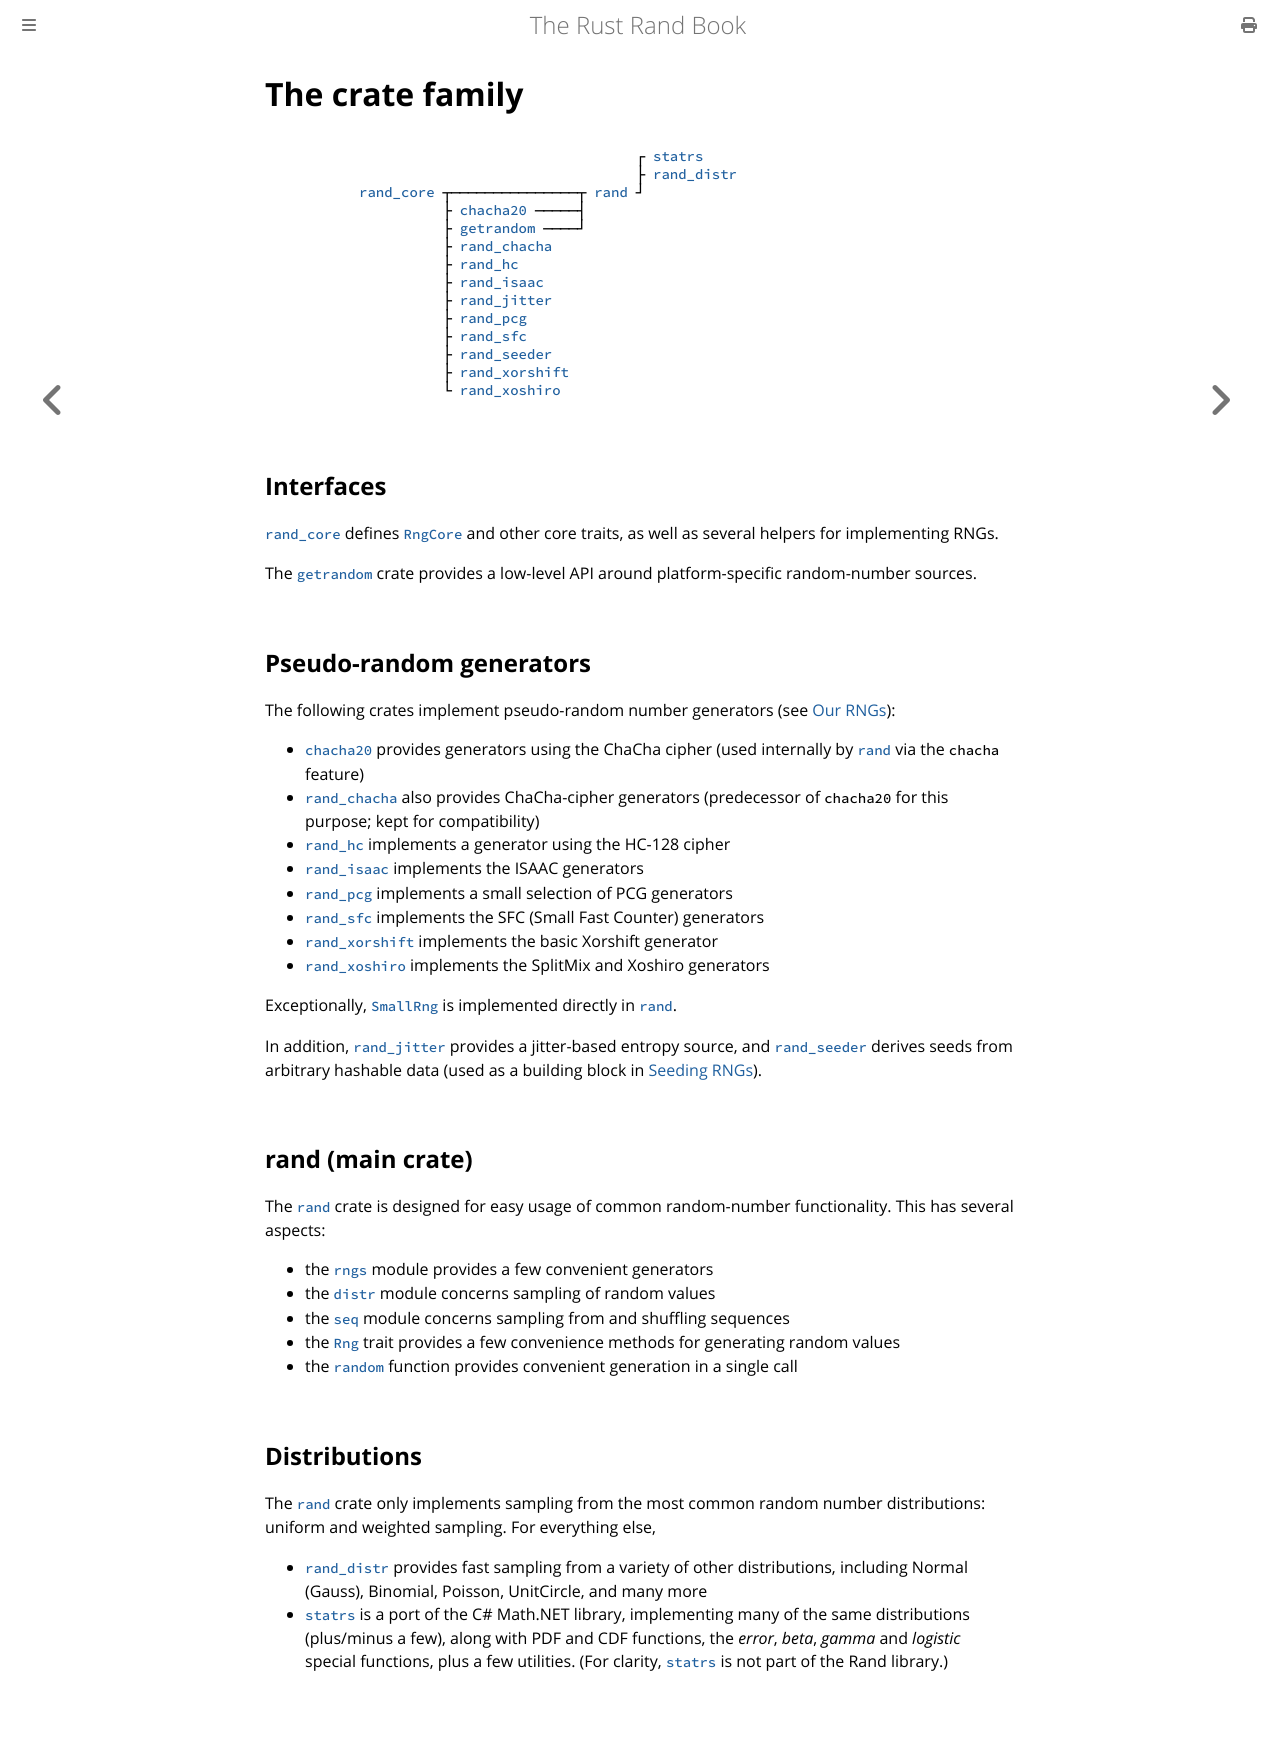

repository: rust-random/book · page: crates.html · generator: mdbook

# The crate family

<pre><code class="language-plain">                                           ┌ <a href="https://docs.rs/statrs/">statrs</a>
                                           ├ <a href="https://docs.rs/rand_distr/">rand_distr</a>
          <a href="https://docs.rs/rand_core/">rand_core</a> ┬───────────────┬ <a href="https://docs.rs/rand/">rand</a> ┘
                    ├ <a href="https://docs.rs/chacha20/">chacha20</a> ─────┤
                    ├ <a href="https://docs.rs/getrandom/">getrandom</a> ────┘
                    ├ <a href="https://docs.rs/rand_chacha/">rand_chacha</a>
                    ├ <a href="https://docs.rs/rand_hc/">rand_hc</a>
                    ├ <a href="https://docs.rs/rand_isaac/">rand_isaac</a>
                    ├ <a href="https://docs.rs/rand_jitter/">rand_jitter</a>
                    ├ <a href="https://docs.rs/rand_pcg/">rand_pcg</a>
                    ├ <a href="https://docs.rs/rand_sfc/">rand_sfc</a>
                    ├ <a href="https://docs.rs/rand_seeder/">rand_seeder</a>
                    ├ <a href="https://docs.rs/rand_xorshift/">rand_xorshift</a>
                    └ <a href="https://docs.rs/rand_xoshiro/">rand_xoshiro</a>
</code></pre>

## Interfaces

[`rand_core`] defines [`RngCore`] and other core traits, as well as several helpers for implementing RNGs.

The [`getrandom`] crate provides a low-level API around platform-specific
random-number sources.

## Pseudo-random generators

The following crates implement pseudo-random number generators
(see [Our RNGs](guide-rngs.md)):

-   [`chacha20`] provides generators using the ChaCha cipher
    (used internally by [`rand`] via the `chacha` feature)
-   [`rand_chacha`] also provides ChaCha-cipher generators
    (predecessor of `chacha20` for this purpose; kept for compatibility)
-   [`rand_hc`] implements a generator using the HC-128 cipher
-   [`rand_isaac`] implements the ISAAC generators
-   [`rand_pcg`] implements a small selection of PCG generators
-   [`rand_sfc`] implements the SFC (Small Fast Counter) generators
-   [`rand_xorshift`] implements the basic Xorshift generator
-   [`rand_xoshiro`] implements the SplitMix and Xoshiro generators

Exceptionally, [`SmallRng`] is implemented directly in [`rand`].

In addition, [`rand_jitter`] provides a jitter-based entropy source, and
[`rand_seeder`] derives seeds from arbitrary hashable data (used as a building
block in [Seeding RNGs](guide-seeding.md)).

## rand (main crate)

The [`rand`] crate is designed for easy usage of common random-number
functionality. This has several aspects:

-   the [`rngs`] module provides a few convenient generators
-   the [`distr`] module concerns sampling of random values
-   the [`seq`] module concerns sampling from and shuffling sequences
-   the [`Rng`] trait provides a few convenience methods for generating
    random values
-   the [`random`] function provides convenient generation in a single call

## Distributions

The [`rand`] crate only implements sampling from the most common random
number distributions: uniform and weighted sampling. For everything else,

-   [`rand_distr`] provides fast sampling from a variety of other distributions,
    including Normal (Gauss), Binomial, Poisson, UnitCircle, and many more
-   [`statrs`] is a port of the C# Math.NET library, implementing many of the
    same distributions (plus/minus a few), along with PDF and CDF functions,
    the *error*, *beta*, *gamma* and *logistic* special functions, plus a few
    utilities. (For clarity, [`statrs`] is not part of the Rand library.)


[`rand_core`]: https://docs.rs/rand_core/
[`rand`]: https://docs.rs/rand/
[`rand_distr`]: https://docs.rs/rand_distr/
[`statrs`]: https://docs.rs/statrs/
[`getrandom`]: https://docs.rs/getrandom/
[`chacha20`]: https://docs.rs/chacha20/
[`rand_pcg`]: https://docs.rs/rand_pcg/
[`rand_xoshiro`]: https://docs.rs/rand_xoshiro/
[`log`]: https://docs.rs/log/
[`serde`]: https://serde.rs/
[`rand_chacha`]: https://docs.rs/rand_chacha/
[`rand_hc`]: https://docs.rs/rand_hc/
[`rand_isaac`]: https://docs.rs/rand_isaac/
[`rand_jitter`]: https://docs.rs/rand_jitter/
[`rand_sfc`]: https://docs.rs/rand_sfc/
[`rand_seeder`]: https://docs.rs/rand_seeder/
[`rand_xorshift`]: https://docs.rs/rand_xorshift/

[`RngCore`]: https://docs.rs/rand_core/latest/rand_core/trait.RngCore.html

[`rngs`]: https://docs.rs/rand/latest/rand/rngs/
[`distr`]: https://docs.rs/rand/latest/rand/distr/
[`seq`]: https://docs.rs/rand/latest/rand/seq/
[`Rng`]: https://docs.rs/rand/latest/rand/trait.Rng.html
[`random`]: https://docs.rs/rand/latest/rand/fn.random.html

[`SmallRng`]: https://docs.rs/rand/latest/rand/rngs/struct.SmallRng.html
